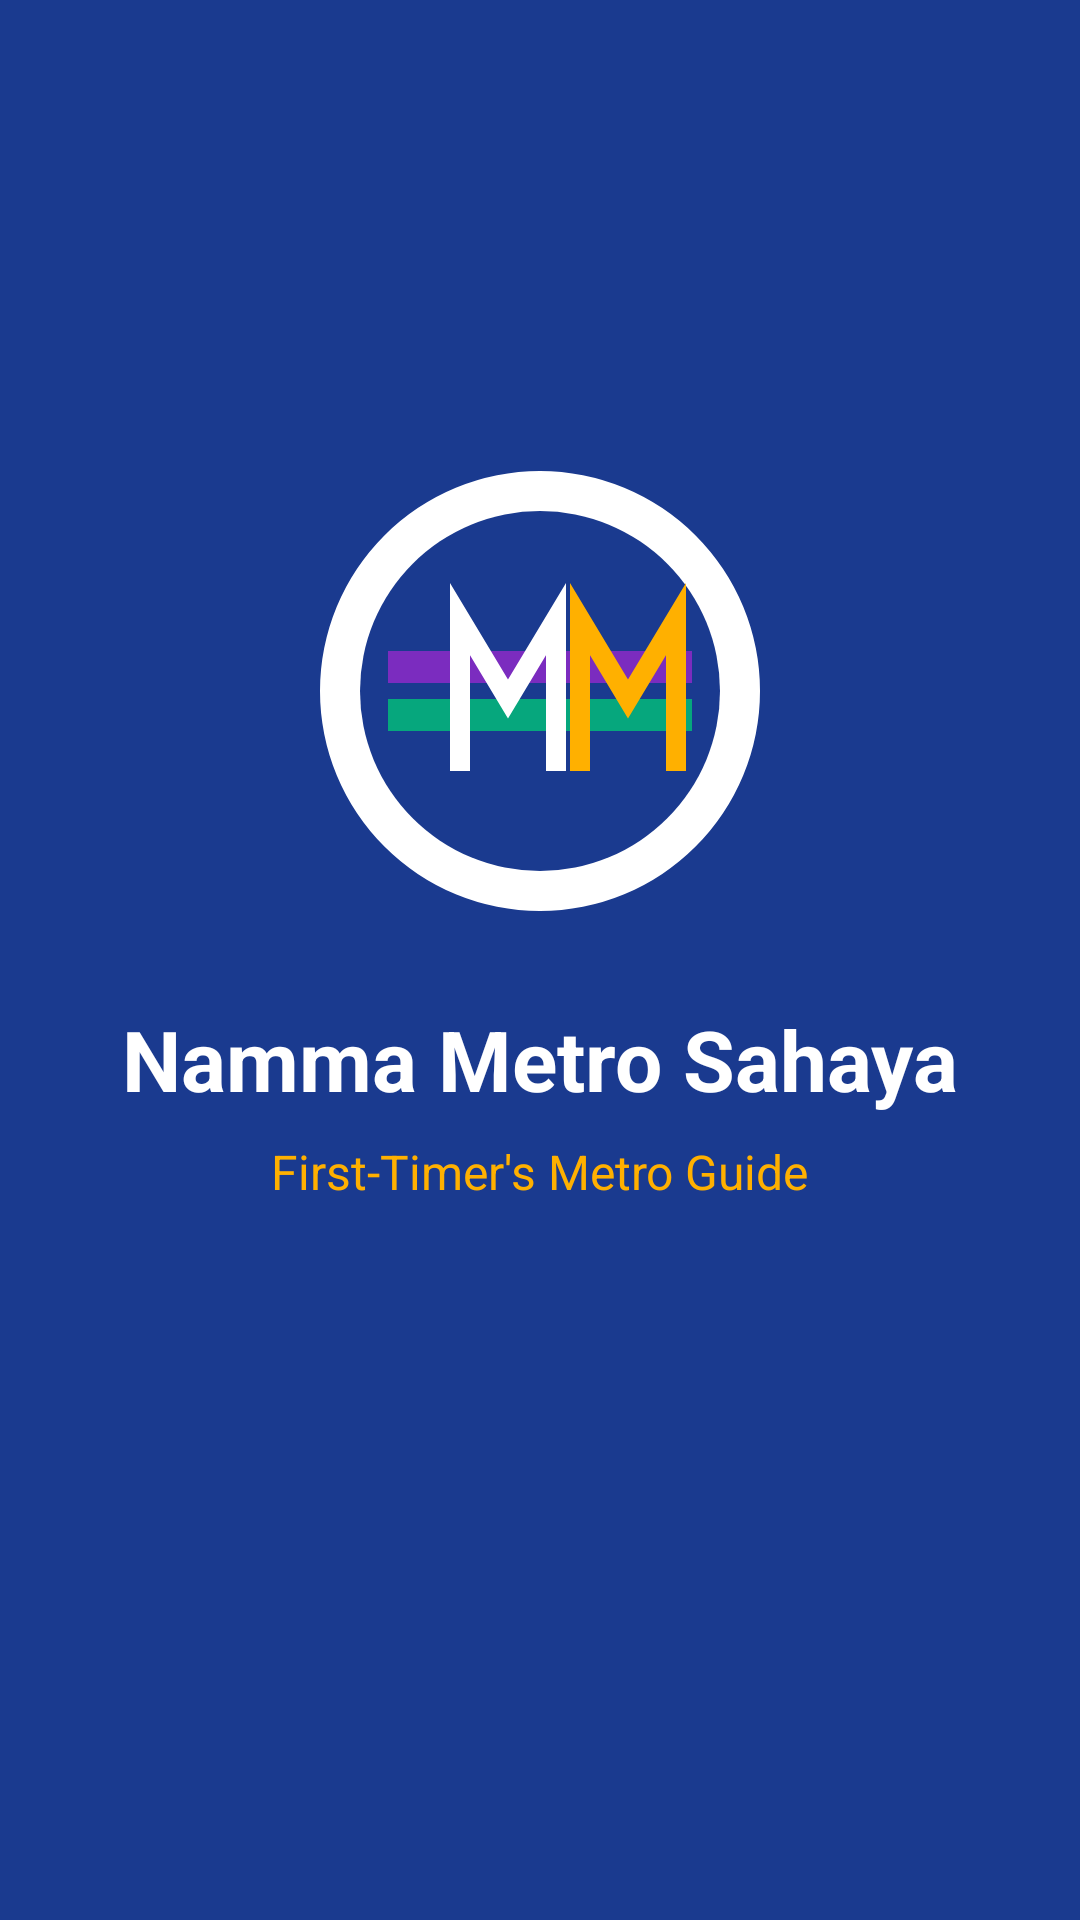

Produce the Android XML layout that renders to this screen, including the resource entries it uses.
<!-- AndroidManifest.xml: activity theme Theme.NammaMetro.Splash -->
<!-- res/layout/activity_splash.xml -->
<?xml version="1.0" encoding="utf-8"?>
<LinearLayout xmlns:android="http://schemas.android.com/apk/res/android"
    android:layout_width="match_parent"
    android:layout_height="match_parent"
    android:orientation="vertical"
    android:gravity="center"
    android:background="@color/primary_blue"
    android:padding="32dp">

    <ImageView
        android:layout_width="160dp"
        android:layout_height="160dp"
        android:src="@drawable/ic_metro_logo"
        android:contentDescription="@string/app_name" />

    <TextView
        android:layout_width="wrap_content"
        android:layout_height="wrap_content"
        android:layout_marginTop="24dp"
        android:text="@string/app_name"
        android:textColor="@color/white"
        android:textSize="28sp"
        android:textStyle="bold" />

    <TextView
        android:layout_width="wrap_content"
        android:layout_height="wrap_content"
        android:layout_marginTop="8dp"
        android:text="@string/splash_tagline"
        android:textColor="@color/amber"
        android:textSize="16sp" />

    <ProgressBar
        android:layout_width="wrap_content"
        android:layout_height="wrap_content"
        android:layout_marginTop="40dp"
        android:indeterminateTint="@color/amber" />
</LinearLayout>
<!-- resources referenced by this layout -->
<resources>
  <color name="amber">#FFB000</color>
  <color name="primary_blue">#1A3A8F</color>
  <color name="white">#FFFFFFFF</color>
  <!-- drawable ic_metro_logo (drawable) -->
  <vector xmlns:android="http://schemas.android.com/apk/res/android"
      android:width="120dp"
      android:height="120dp"
      android:viewportWidth="120"
      android:viewportHeight="120">
      <path android:pathData="M60,60 m-55,0 a55,55 0 1,0 110,0 a55,55 0 1,0 -110,0" android:fillColor="#FFFFFF"/>
      <path android:pathData="M60,60 m-45,0 a45,45 0 1,0 90,0 a45,45 0 1,0 -90,0" android:fillColor="#1A3A8F"/>
      
      <path android:pathData="M22,50 H98 V58 H22 Z" android:fillColor="#7B2CBF"/>
      
      <path android:pathData="M22,62 H98 V70 H22 Z" android:fillColor="#06A77D"/>
      
      <path
          android:pathData="M40,80 V42 L52,62 L64,42 V80"
          android:strokeColor="#FFFFFF"
          android:strokeWidth="5"
          android:fillColor="@android:color/transparent" />
      <path
          android:pathData="M70,80 V42 L82,62 L94,42 V80"
          android:strokeColor="#FFB000"
          android:strokeWidth="5"
          android:fillColor="@android:color/transparent" />
  </vector>
  <string name="app_name">Namma Metro Sahaya</string>
  <string name="splash_tagline">First-Timer\'s Metro Guide</string>
  <style name="Theme.NammaMetro.Splash" parent="Theme.NammaMetro">
          <item name="android:windowBackground">@color/primary_blue</item>
          <item name="android:statusBarColor" tools:targetApi="l">@color/primary_blue</item>
      </style>
  <style name="Theme.NammaMetro" parent="Theme.Material3.DayNight.NoActionBar">
          <item name="colorPrimary">@color/primary_blue</item>
          <item name="colorPrimaryVariant">@color/primary_blue_dark</item>
          <item name="colorOnPrimary">@color/white</item>
          <item name="colorSecondary">@color/amber</item>
          <item name="colorOnSecondary">@color/black</item>
          <item name="android:windowBackground">@color/off_white</item>
          <item name="android:statusBarColor" tools:targetApi="l">@color/primary_blue_dark</item>
          <item name="materialButtonStyle">@style/MetroButton</item>
      </style>
  <color name="primary_blue_dark">#11286B</color>
  <color name="black">#FF111111</color>
  <color name="off_white">#FFF7F2</color>
  <style name="MetroButton" parent="Widget.Material3.Button">
          <item name="android:minHeight">56dp</item>
          <item name="android:textSize">18sp</item>
          <item name="android:textStyle">bold</item>
          <item name="android:letterSpacing">0.04</item>
          <item name="cornerRadius">10dp</item>
      </style>
</resources>
